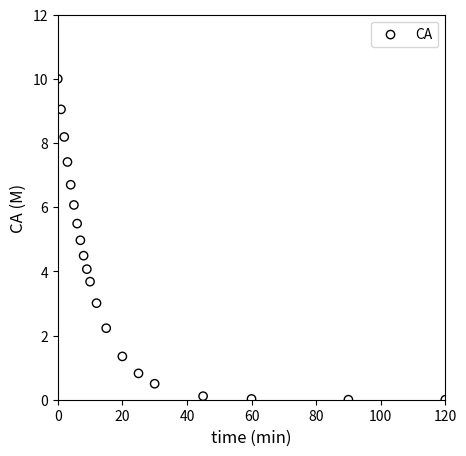

Here is the Python script that generated this plot: (Note: this script raises an exception after producing the figure.)
import numpy as np
import matplotlib.pyplot as plt

t = np.array([0, 1, 2, 3, 4, 5, 6, 7, 8, 9, 10, 12, 15, 20, 25, 30, 45, 60, 90, 120]) #time in minutes
CA = np.array([10, 9.05, 8.19, 7.41, 6.70, 6.07, 5.49, 4.97, 4.49, 4.07, 3.68, 3.01, 2.23, 1.35, 0.821, 0.498, 0.111, 0.0248, 1.23E-3, 6.14E-05])
#Concentrations in moles per liter

plt.figure(1, figsize = (5, 5))
plt.scatter(t, CA, edgecolor = 'black', color = 'none', label = 'CA')
plt.xlabel('time (min)', fontsize = 12)
plt.ylabel('CA (M)', fontsize = 12)
plt.xlim(0, 120)
plt.ylim(0, 12)
plt.legend()
plt.show()

DCA = np.diff(CA)
Dt  = np.diff(t)
DCADT = DCA/Dt
r = -1*DCADT
display(r)
len(r)

Cmod = CA[:-1] #keep all but last CA entry

plt.figure(1, figsize = (5, 5))
plt.scatter(Cmod, r, edgecolor = 'black', color = 'none')
plt.xlabel('CA (M)', fontsize = 12)
plt.ylabel('rate (mol/L/min)', fontsize = 12)
plt.xlim(0, 10)
plt.ylim(0, 1)
plt.show()

plt.figure(1, figsize = (5, 5))
plt.scatter(Cmod, r, edgecolor = 'black', color = 'none')
plt.yscale('log')
plt.xscale('log')
plt.xlabel('CA(M)', fontsize = 12)
plt.ylabel('rate (mol/L/min)', fontsize = 12)
plt.show()

ydata = np.log(r)
xdata = np.log(Cmod)
#X = np.vander(xdata, 2) #Vandermonde for first order regression
#Y = ydata
#A1 = np.linalg.solve(X.T@X, X.T@Y)
A2 = np.polyfit(xdata, ydata, 1)
print(A2)
#A3, SSE, COV, SING = np.linalg.lstsq(X, Y, rcond = None)
#print(A1, A2, A3)

np.polyval(A2, 0)

plt.figure(1, figsize = (5, 5))
plt.scatter(xdata, ydata, edgecolor = 'black', color = 'none', label = 'experiment')
plt.plot(xdata, np.polyval(A2, xdata), color = 'black', linestyle = 'dashed', linewidth = 0.75, label = 'regressed model')
plt.xlabel('ln(CA(M))', fontsize = 12)
plt.ylabel('ln(rate (mol/L/min))', fontsize = 12)
plt.legend(fontsize = 9)
plt.show()

order = A2[0]
lnk   = A2[1]
k     = np.exp(lnk)

print(order, k)

plt.figure(1, figsize = (5, 5))
plt.scatter(t, CA, edgecolor = 'black', color = 'none', label = 'CA')
plt.xlabel('time (min)', fontsize = 12)
plt.ylabel('CA (M)', fontsize = 12)
plt.xlim(0, 125)
plt.ylim(0, 12)
plt.legend()
plt.show()

plt.figure(1, figsize = (5, 5))
plt.scatter(xdata, ydata, edgecolor = 'black', color = 'none', label = 'experiment')
plt.plot(xdata, np.polyval(A2, xdata), color = 'black', linestyle = 'dashed', label = 'regressed model')
plt.xlabel('ln(CA)')
plt.ylabel('ln(r)')
plt.legend(fontsize = 9)
plt.show()

changes = np.diff(CA)/(Cmod)
plt.figure(1, figsize = (5, 5))
plt.scatter(t[:-1], changes, edgecolor = 'black', color = 'none')
plt.xticks(np.linspace(0, 90, 10))
plt.xlabel('time (min)')
plt.ylabel('ΔCA (M)')
plt.show()

tnew  = t[0:10] 
CAnew = CA[0:10]
print(np.array([tnew, CAnew]).T)

xdata2 = np.log(CA[0:10])
ydata2 = np.log(r[0:10])
A4 = np.polyfit(xdata2, ydata2, 1)
print(A4)
order = A4[0]
k     = np.exp(A4[1])
print(order, k)

plt.figure(1, figsize = (5, 5))
plt.scatter(xdata2, ydata2, edgecolor = 'black', color = 'none', label = 'experiment')
plt.plot(xdata2, np.polyval(A4, xdata2), color = 'black', linestyle = 'dashed', linewidth = 0.75, label = 'regressed model')
plt.xlabel('ln(CA(M))', fontsize = 12)
plt.ylabel('ln(rate (mol/L/min))', fontsize = 12)
plt.legend(fontsize = 9)
plt.show()